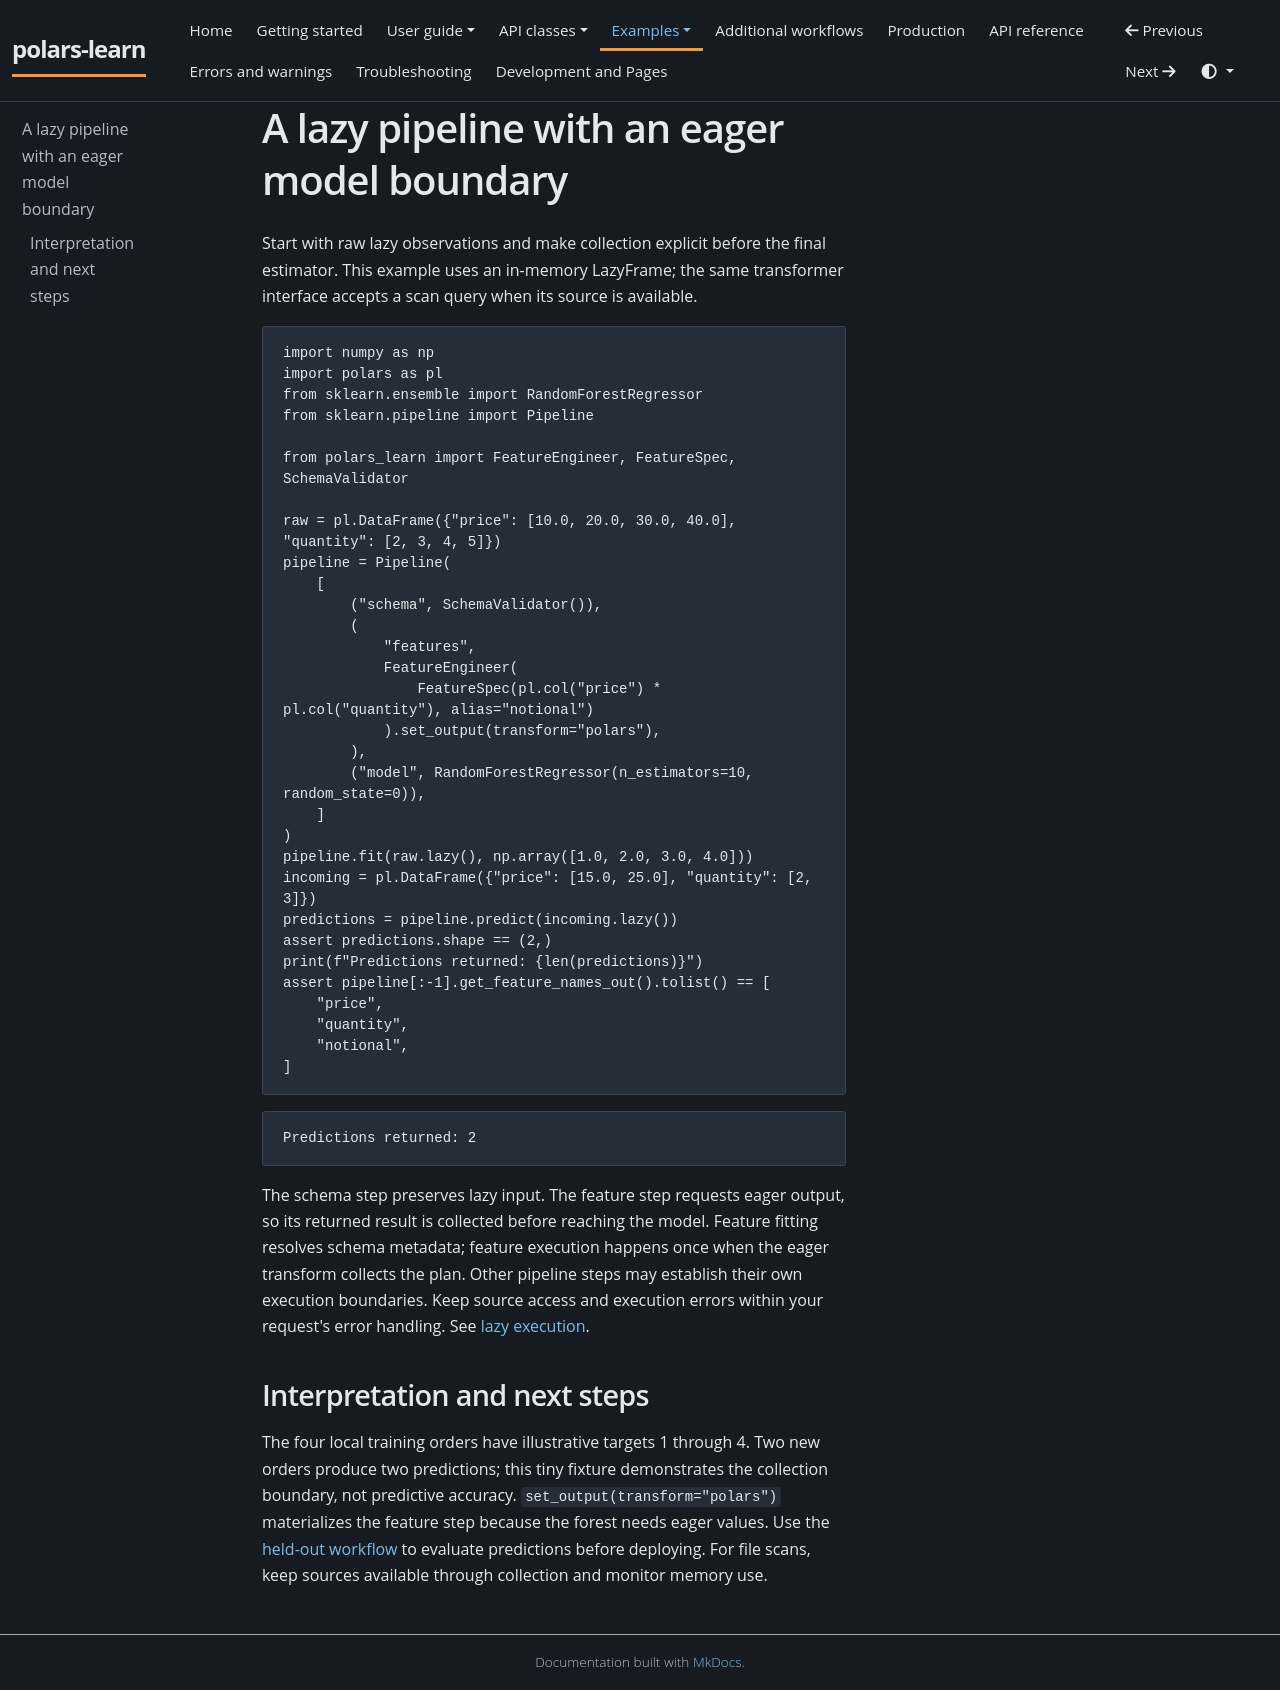

repository: JackGreenaway/polars-learn · page: examples/lazy-pipeline/index.html · generator: mkdocs

# A lazy pipeline with an eager model boundary

Start with raw lazy observations and make collection explicit before the final estimator. This example uses an in-memory LazyFrame; the same transformer interface accepts a scan query when its source is available.

```python
import numpy as np
import polars as pl
from sklearn.ensemble import RandomForestRegressor
from sklearn.pipeline import Pipeline

from polars_learn import FeatureEngineer, FeatureSpec, SchemaValidator

raw = pl.DataFrame({"price": [10.0, 20.0, 30.0, 40.0], "quantity": [2, 3, 4, 5]})
pipeline = Pipeline(
    [
        ("schema", SchemaValidator()),
        (
            "features",
            FeatureEngineer(
                FeatureSpec(pl.col("price") * pl.col("quantity"), alias="notional")
            ).set_output(transform="polars"),
        ),
        ("model", RandomForestRegressor(n_estimators=10, random_state=0)),
    ]
)
pipeline.fit(raw.lazy(), np.array([1.0, 2.0, 3.0, 4.0]))
incoming = pl.DataFrame({"price": [15.0, 25.0], "quantity": [2, 3]})
predictions = pipeline.predict(incoming.lazy())
assert predictions.shape == (2,)
print(f"Predictions returned: {len(predictions)}")
assert pipeline[:-1].get_feature_names_out().tolist() == [
    "price",
    "quantity",
    "notional",
]
```
<!-- verified-output -->
```text
Predictions returned: 2
```

The schema step preserves lazy input. The feature step requests eager output, so its returned result is collected before reaching the model. Feature fitting resolves schema metadata; feature execution happens once when the eager transform collects the plan. Other pipeline steps may establish their own execution boundaries. Keep source access and execution errors within your request's error handling. See [lazy execution](../user-guide/frames.md).


## Interpretation and next steps

The four local training orders have illustrative targets 1 through 4. Two new
orders produce two predictions; this tiny fixture demonstrates the collection
boundary, not predictive accuracy. `set_output(transform="polars")` materializes
the feature step because the forest needs eager values. Use the
[held-out workflow](held-out-orders.md) to evaluate predictions before deploying.
For file scans, keep sources available through collection and monitor memory use.
